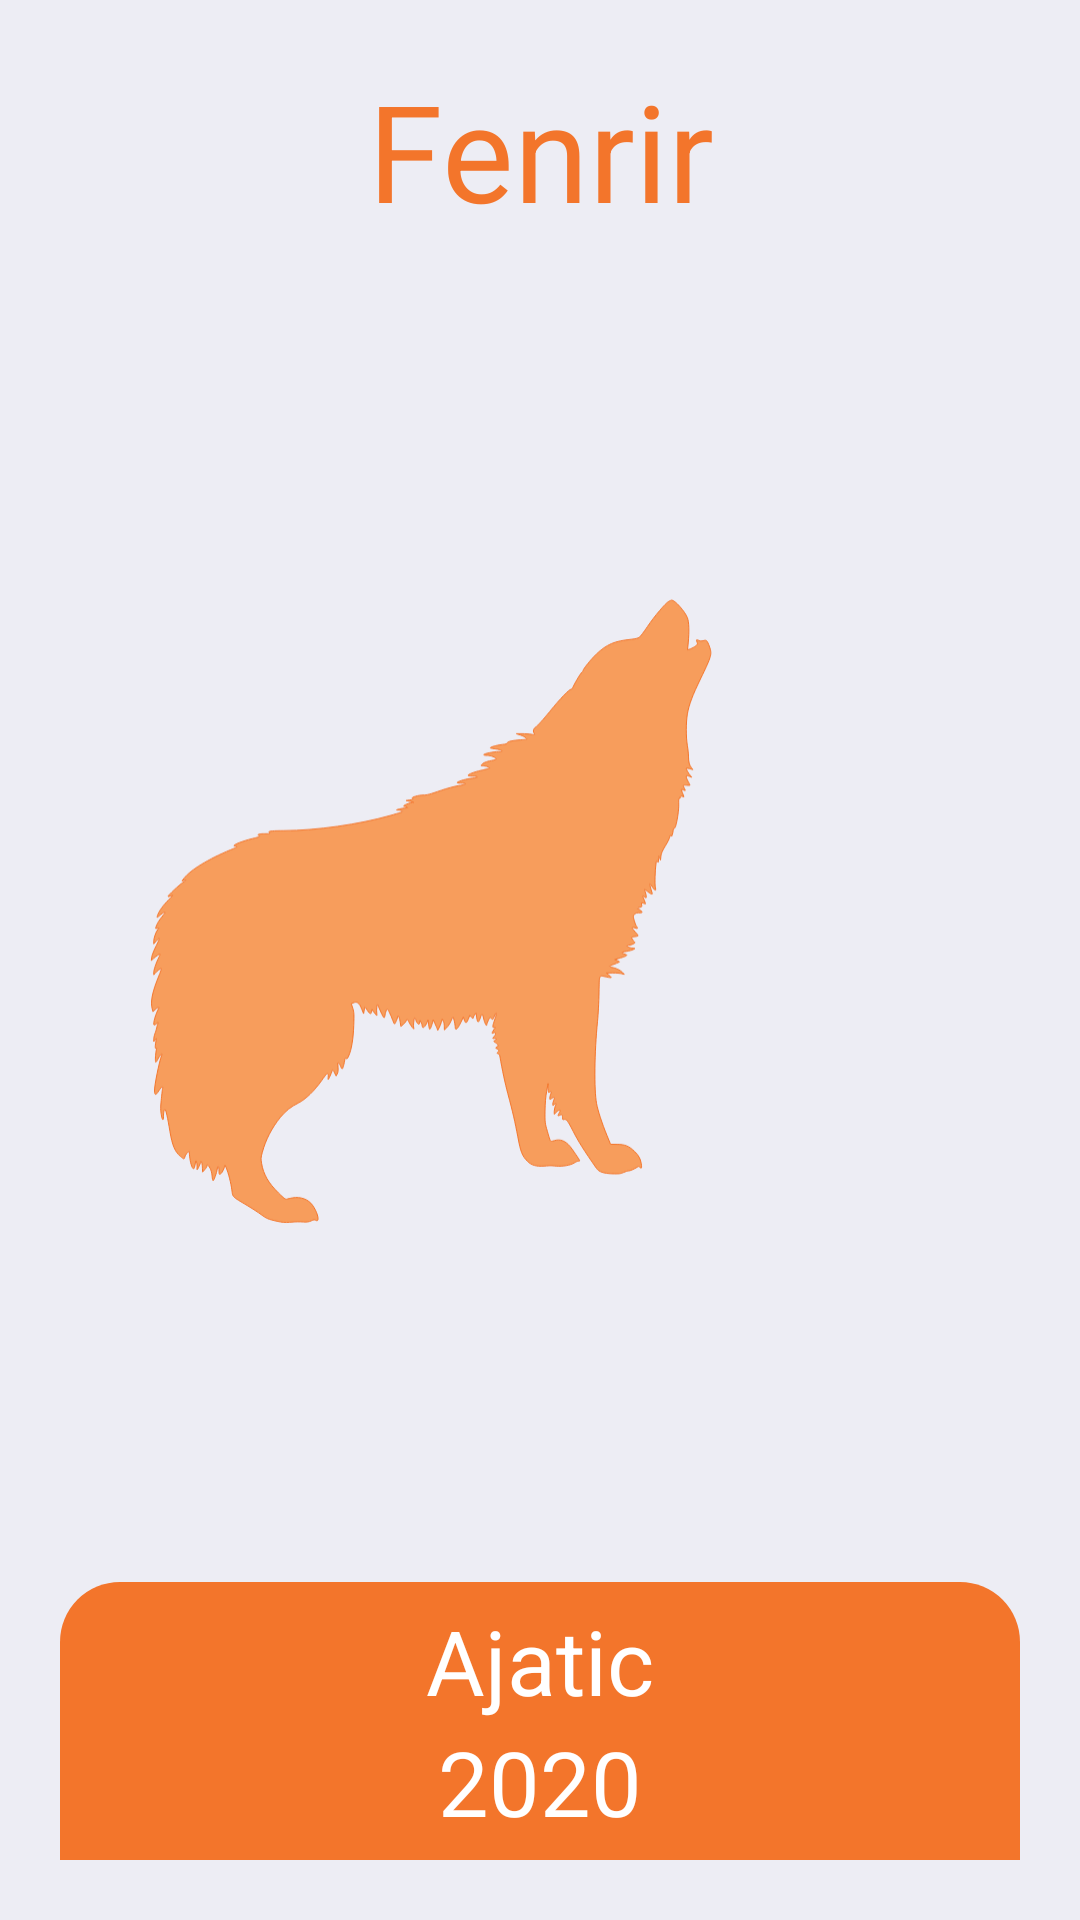

The Android layout XML behind this screen, and the referenced resources:
<!-- AndroidManifest.xml: application theme AppTheme -->
<!-- res/layout/activity_main.xml -->
<?xml version="1.0" encoding="utf-8"?>
<LinearLayout xmlns:android="http://schemas.android.com/apk/res/android"
    xmlns:tools="http://schemas.android.com/tools"
    android:layout_width="match_parent"
    android:layout_height="match_parent"
    android:background="@color/colorBody"
    android:gravity="center"
    android:orientation="vertical"
    android:padding="@dimen/marginBody"
    tools:context=".MainActivity">

    <TextView
        android:layout_width="match_parent"
        android:layout_height="wrap_content"
        android:gravity="center"
        android:text="@string/app_name"
        android:textColor="@color/colorPrimaryDark"
        android:textSize="45dp" />

    <ImageView
        android:layout_width="match_parent"
        android:layout_height="match_parent"
        android:layout_weight="1"
        android:gravity="center"
        android:src="@drawable/ic_2954968" />

    <LinearLayout style="@style/cardTitle">

        <TextView
            android:layout_width="match_parent"
            android:layout_height="wrap_content"
            android:gravity="center"
            android:text="@string/business"
            android:textColor="@color/colorTitle"
            android:textSize="30dp" />

        <TextView
            android:layout_width="match_parent"
            android:layout_height="wrap_content"
            android:gravity="center"
            android:text="@string/age"
            android:textColor="@color/colorTitle"
            android:textSize="30dp" />

    </LinearLayout>

</LinearLayout>
<!-- resources referenced by this layout -->
<resources>
  <color name="colorBody">#EDEDF4</color>
  <color name="colorPrimaryDark">#F3752B</color>
  <color name="colorTitle">#FFFFFF</color>
  <dimen name="marginBody">20dp</dimen>
  <!-- drawable ic_2954968: vector/xml drawable (drawable, 9284 chars, omitted) -->
  <string name="age">2020</string>
  <string name="app_name">Fenrir</string>
  <string name="business">Ajatic</string>
  <style name="cardTitle">
          <item name="android:layout_width">match_parent</item>
          <item name="android:layout_height">wrap_content</item>
          <item name="android:orientation">vertical</item>
          <item name="android:gravity">center</item>
          <item name="android:background">@drawable/card_title</item>
          <item name="android:padding">@dimen/cardPaddingTitle</item>
      </style>
  <style name="AppTheme" parent="Theme.AppCompat.Light.DarkActionBar">
          
          <item name="colorPrimary">@color/colorPrimary</item>
          <item name="colorPrimaryDark">@color/colorPrimaryDark</item>
          <item name="colorAccent">@color/colorAccent</item>
      </style>
  <!-- drawable card_title (drawable) -->
  <?xml version="1.0" encoding="utf-8"?>
  <shape xmlns:android="http://schemas.android.com/apk/res/android"
      android:shape="rectangle">
  
      <corners
          android:topLeftRadius="20dp"
          android:topRightRadius="20dp" />
  
      <solid android:color="@color/colorPrimaryDark" />
  
  </shape>
  <dimen name="cardPaddingTitle">6dp</dimen>
  <color name="colorPrimary">#F79D5C</color>
  <color name="colorAccent">#F52F57</color>
</resources>
